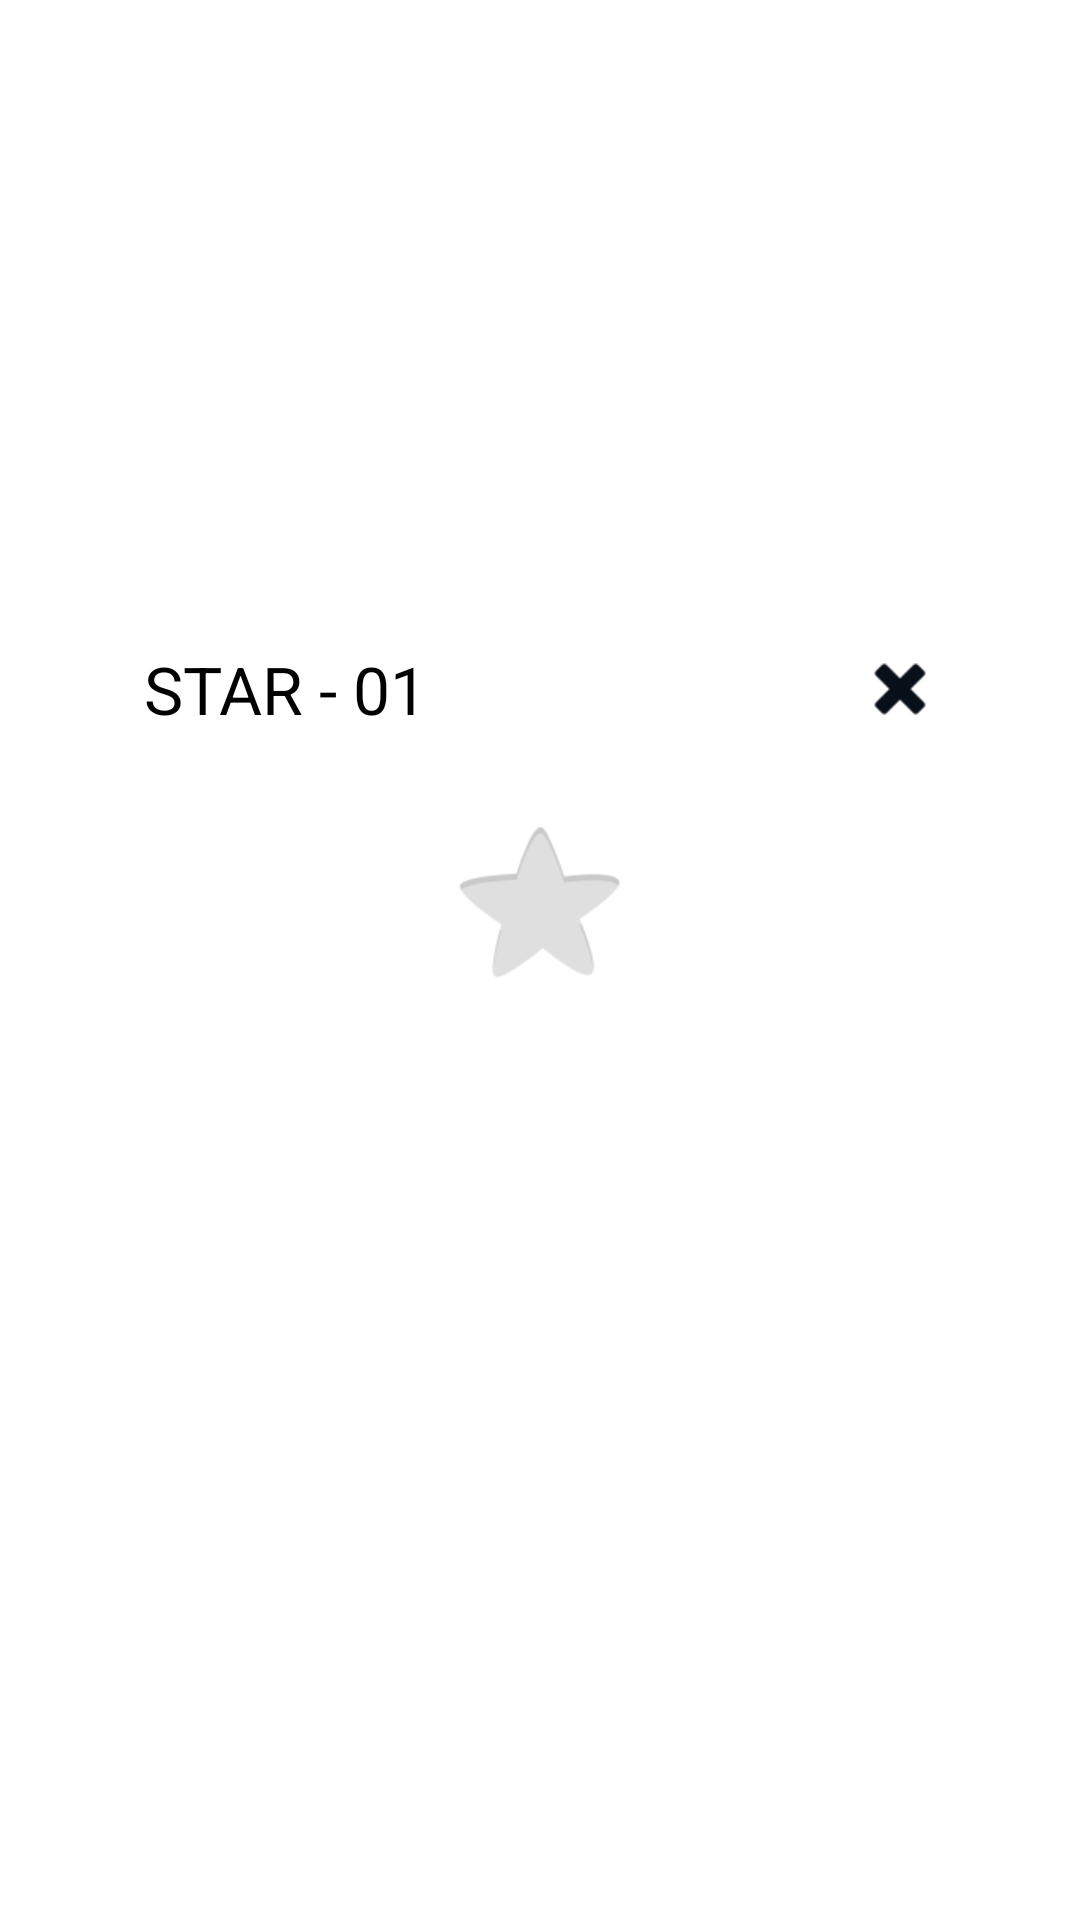

Produce the Android XML layout that renders to this screen, including the resource entries it uses.
<!-- AndroidManifest.xml: application theme Theme.Suduku -->
<!-- res/layout/start_dialog.xml -->
<?xml version="1.0" encoding="utf-8"?>
<androidx.constraintlayout.widget.ConstraintLayout xmlns:android="http://schemas.android.com/apk/res/android"
    xmlns:app="http://schemas.android.com/apk/res-auto"
    xmlns:tools="http://schemas.android.com/tools"
    android:layout_width="match_parent"
    android:layout_height="match_parent"
    >

    <androidx.constraintlayout.widget.ConstraintLayout
        android:layout_width="300dp"
        android:layout_height="250dp"
        app:layout_constraintBottom_toBottomOf="parent"
        app:layout_constraintEnd_toEndOf="parent"
        app:layout_constraintStart_toStartOf="parent"
        app:layout_constraintTop_toTopOf="parent">

        <TextView
            android:id="@+id/levelWin"
            android:layout_width="wrap_content"
            android:layout_height="wrap_content"
            android:layout_marginStart="18dp"
            android:layout_marginTop="20dp"
            android:text="STAR - 01"
            android:textColor="@color/black"
            android:textSize="22sp"
            app:layout_constraintStart_toStartOf="parent"
            app:layout_constraintTop_toTopOf="parent" />

        <ImageView
            android:id="@+id/closeWin"
            android:layout_width="wrap_content"
            android:layout_height="wrap_content"
            android:layout_marginEnd="18dp"
            app:layout_constraintBottom_toBottomOf="@+id/levelWin"
            app:layout_constraintEnd_toEndOf="parent"
            app:layout_constraintTop_toTopOf="@+id/levelWin"
            app:srcCompat="@drawable/ic_pop_close" />

        <ImageView
            android:id="@+id/star_start"
            android:layout_width="wrap_content"
            android:layout_height="wrap_content"
            android:layout_marginTop="23dp"
            app:layout_constraintEnd_toEndOf="parent"
            app:layout_constraintStart_toStartOf="parent"
            app:layout_constraintTop_toBottomOf="@+id/levelWin"
            app:srcCompat="@drawable/ic_pop_star_bg" />


        <Button
            android:id="@+id/nextWin"
            style="@style/Widget.MaterialComponents.Button.OutlinedButton"
            android:layout_width="260dp"
            android:layout_height="50dp"
            android:layout_marginBottom="23dp"
            android:backgroundTint="@android:color/background_dark"
            android:text="PLAY"
            android:textColor="@color/white"
            app:layout_constraintBottom_toBottomOf="parent"
            app:layout_constraintEnd_toEndOf="parent"
            app:layout_constraintStart_toStartOf="parent" />
    </androidx.constraintlayout.widget.ConstraintLayout>

</androidx.constraintlayout.widget.ConstraintLayout>
<!-- resources referenced by this layout -->
<resources>
  <!-- drawable ic_pop_close: png bitmap (drawable-xhdpi, 476 bytes) -->
  <!-- drawable ic_pop_star_bg: png bitmap (drawable-xhdpi, 3019 bytes) -->
  <style name="Theme.Suduku" parent="Theme.MaterialComponents.DayNight.DarkActionBar">
          
          <item name="colorPrimary">@color/purple_500</item>
          <item name="colorPrimaryVariant">@color/purple_700</item>
          <item name="colorOnPrimary">@color/white</item>
          
          <item name="colorSecondary">@color/teal_200</item>
          <item name="colorSecondaryVariant">@color/teal_700</item>
          <item name="colorOnSecondary">@color/black</item>
          
          <item name="android:statusBarColor" tools:targetApi="l">?attr/colorPrimaryVariant</item>
          
      </style>
  <!-- not gathered from this repository: default colours our renderer supplied (Android Studio template values) -->
  <color name="purple_500">#FF6200EE</color>
  <color name="purple_700">#FF3700B3</color>
  <color name="teal_200">#FF03DAC5</color>
  <color name="teal_700">#FF018786</color>
  <color name="black">#FF000000</color>
  <color name="white">#FFFFFFFF</color>
</resources>
